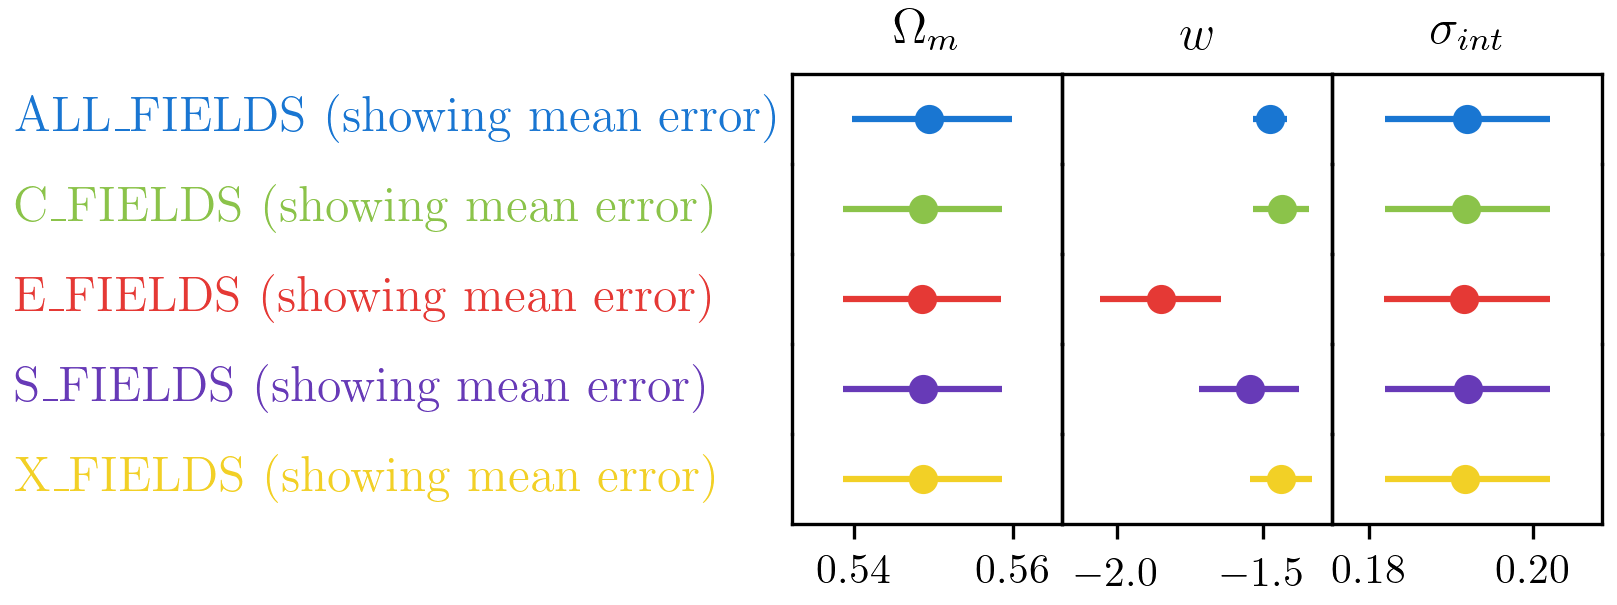

The table this chart was drawn from, first rows:
name, mean_w, scatter_mean_w, mean_std_w
ALL_FIELDS, -1.478, , 0.0576
C_FIELDS, -1.44, , 0.0941
E_FIELDS, -1.852, , 0.2050
S_FIELDS, -1.55, , 0.1709
X_FIELDS, -1.439, , 0.1065
